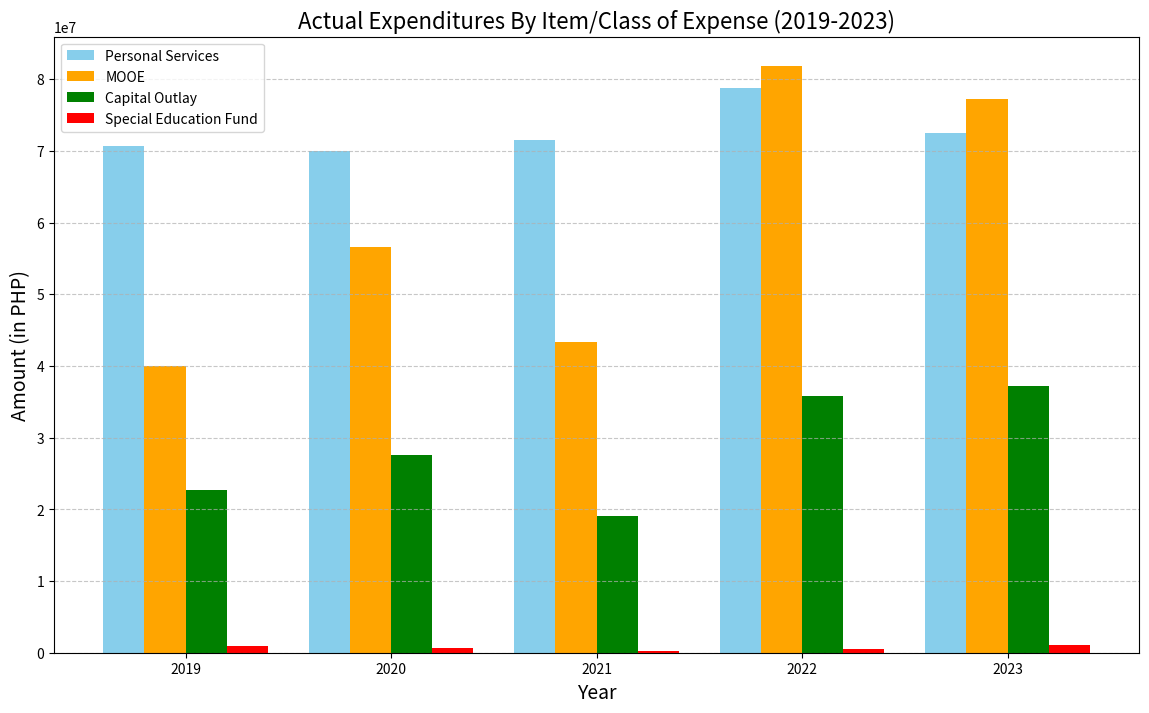

The script that saved this image:
import matplotlib.pyplot as plt
import numpy as np

# Data for the plot
categories = ["Personal Services", "MOOE", "Capital Outlay", "Special Education Fund"]
years = ["2019", "2020", "2021", "2022", "2023"]

# Actual Expenditures by Item/Class of Expense
personal_services = [70641054.11, 69974533.97, 71444469.41, 78771847.73, 72532798.43]
mooe = [39978908.55, 56586220.58, 43349099.03, 81825036.55, 77161946.76]
capital_outlay = [22692983.62, 27599590.73, 19019067.47, 35805902.90, 37269312.91]
special_education_fund = [889689.50, 715260.72, 267349.45, 484056.00, 1031407.98]

# Bar width
bar_width = 0.2
index = np.arange(len(years))

# Create a bar plot
plt.figure(figsize=(14, 8))

plt.bar(index, personal_services, bar_width, label='Personal Services', color='skyblue')
plt.bar(index + bar_width, mooe, bar_width, label='MOOE', color='orange')
plt.bar(index + 2*bar_width, capital_outlay, bar_width, label='Capital Outlay', color='green')
plt.bar(index + 3*bar_width, special_education_fund, bar_width, label='Special Education Fund', color='red')

# Adding titles and labels
plt.title('Actual Expenditures By Item/Class of Expense (2019-2023)', fontsize=16)
plt.xlabel('Year', fontsize=14)
plt.ylabel('Amount (in PHP)', fontsize=14)
plt.xticks(index + 1.5*bar_width, years)
plt.legend()

# Adding grid
plt.grid(True, axis='y', linestyle='--', alpha=0.7)

# Display the plot
plt.show()
